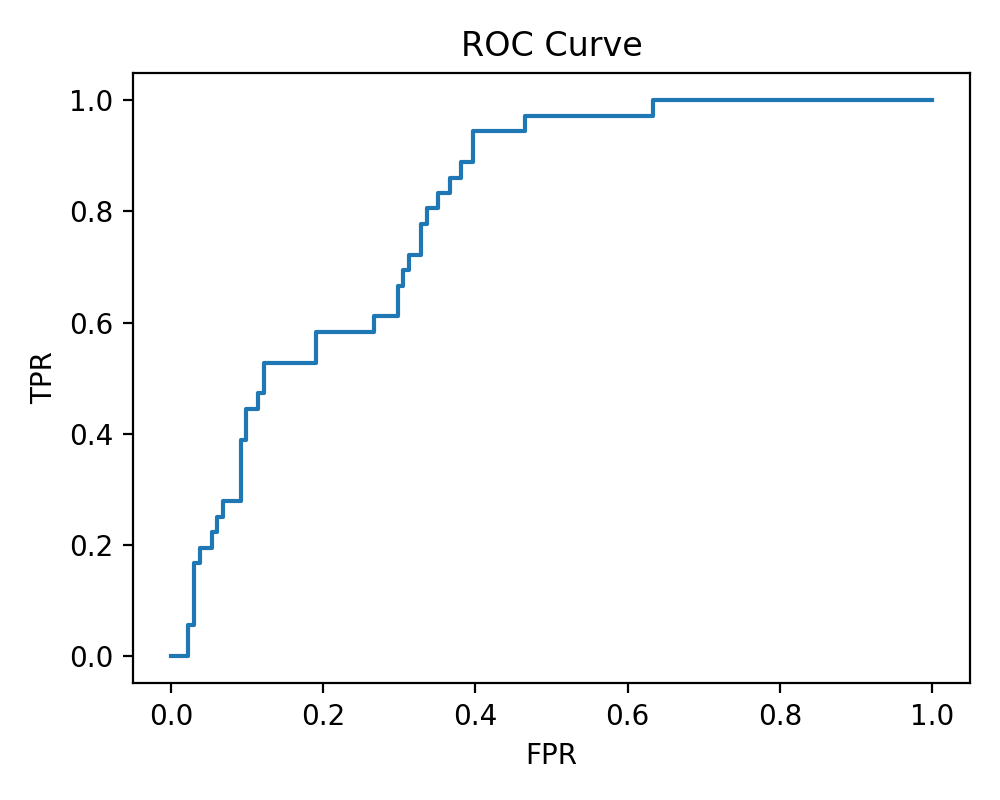

The data file committed next to this chart (first rows):
threshold, fpr, tpr
inf, 0.0, 0.0
0.8422, 0.007634, 0.0
0.7953, 0.0229, 0.0
0.7577, 0.0229, 0.05556
0.7541, 0.03053, 0.05556
0.7105, 0.03053, 0.1667
0.7061, 0.03817, 0.1667
0.7042, 0.03817, 0.1944
0.69, 0.05344, 0.1944
0.669, 0.05344, 0.2222
0.6521, 0.06107, 0.2222
0.6504, 0.06107, 0.25
0.65, 0.0687, 0.25
0.6412, 0.0687, 0.2778
0.6367, 0.0916, 0.2778
0.6106, 0.0916, 0.3889
0.6097, 0.09924, 0.3889
0.5888, 0.09924, 0.4444
0.5817, 0.1145, 0.4444
0.5761, 0.1145, 0.4722
0.5727, 0.1221, 0.4722
0.5689, 0.1221, 0.5278
0.5332, 0.1908, 0.5278
0.5217, 0.1908, 0.5833
0.5062, 0.2672, 0.5833
0.4955, 0.2672, 0.6111
0.4726, 0.2977, 0.6111
0.4689, 0.2977, 0.6667
0.4677, 0.3053, 0.6667
0.4619, 0.3053, 0.6944
0.4567, 0.313, 0.6944
0.4494, 0.313, 0.7222
0.4345, 0.3282, 0.7222
0.4327, 0.3282, 0.7778
0.4302, 0.3359, 0.7778
0.4279, 0.3359, 0.8056
0.4128, 0.3511, 0.8056
0.4056, 0.3511, 0.8333
0.3993, 0.3664, 0.8333
0.399, 0.3664, 0.8611
0.397, 0.3817, 0.8611
0.3822, 0.3817, 0.8889
0.365, 0.3969, 0.8889
0.3494, 0.3969, 0.9444
0.2882, 0.4656, 0.9444
0.2871, 0.4656, 0.9722
0.2175, 0.6336, 0.9722
0.2171, 0.6336, 1.0
0.03528, 1.0, 1.0
